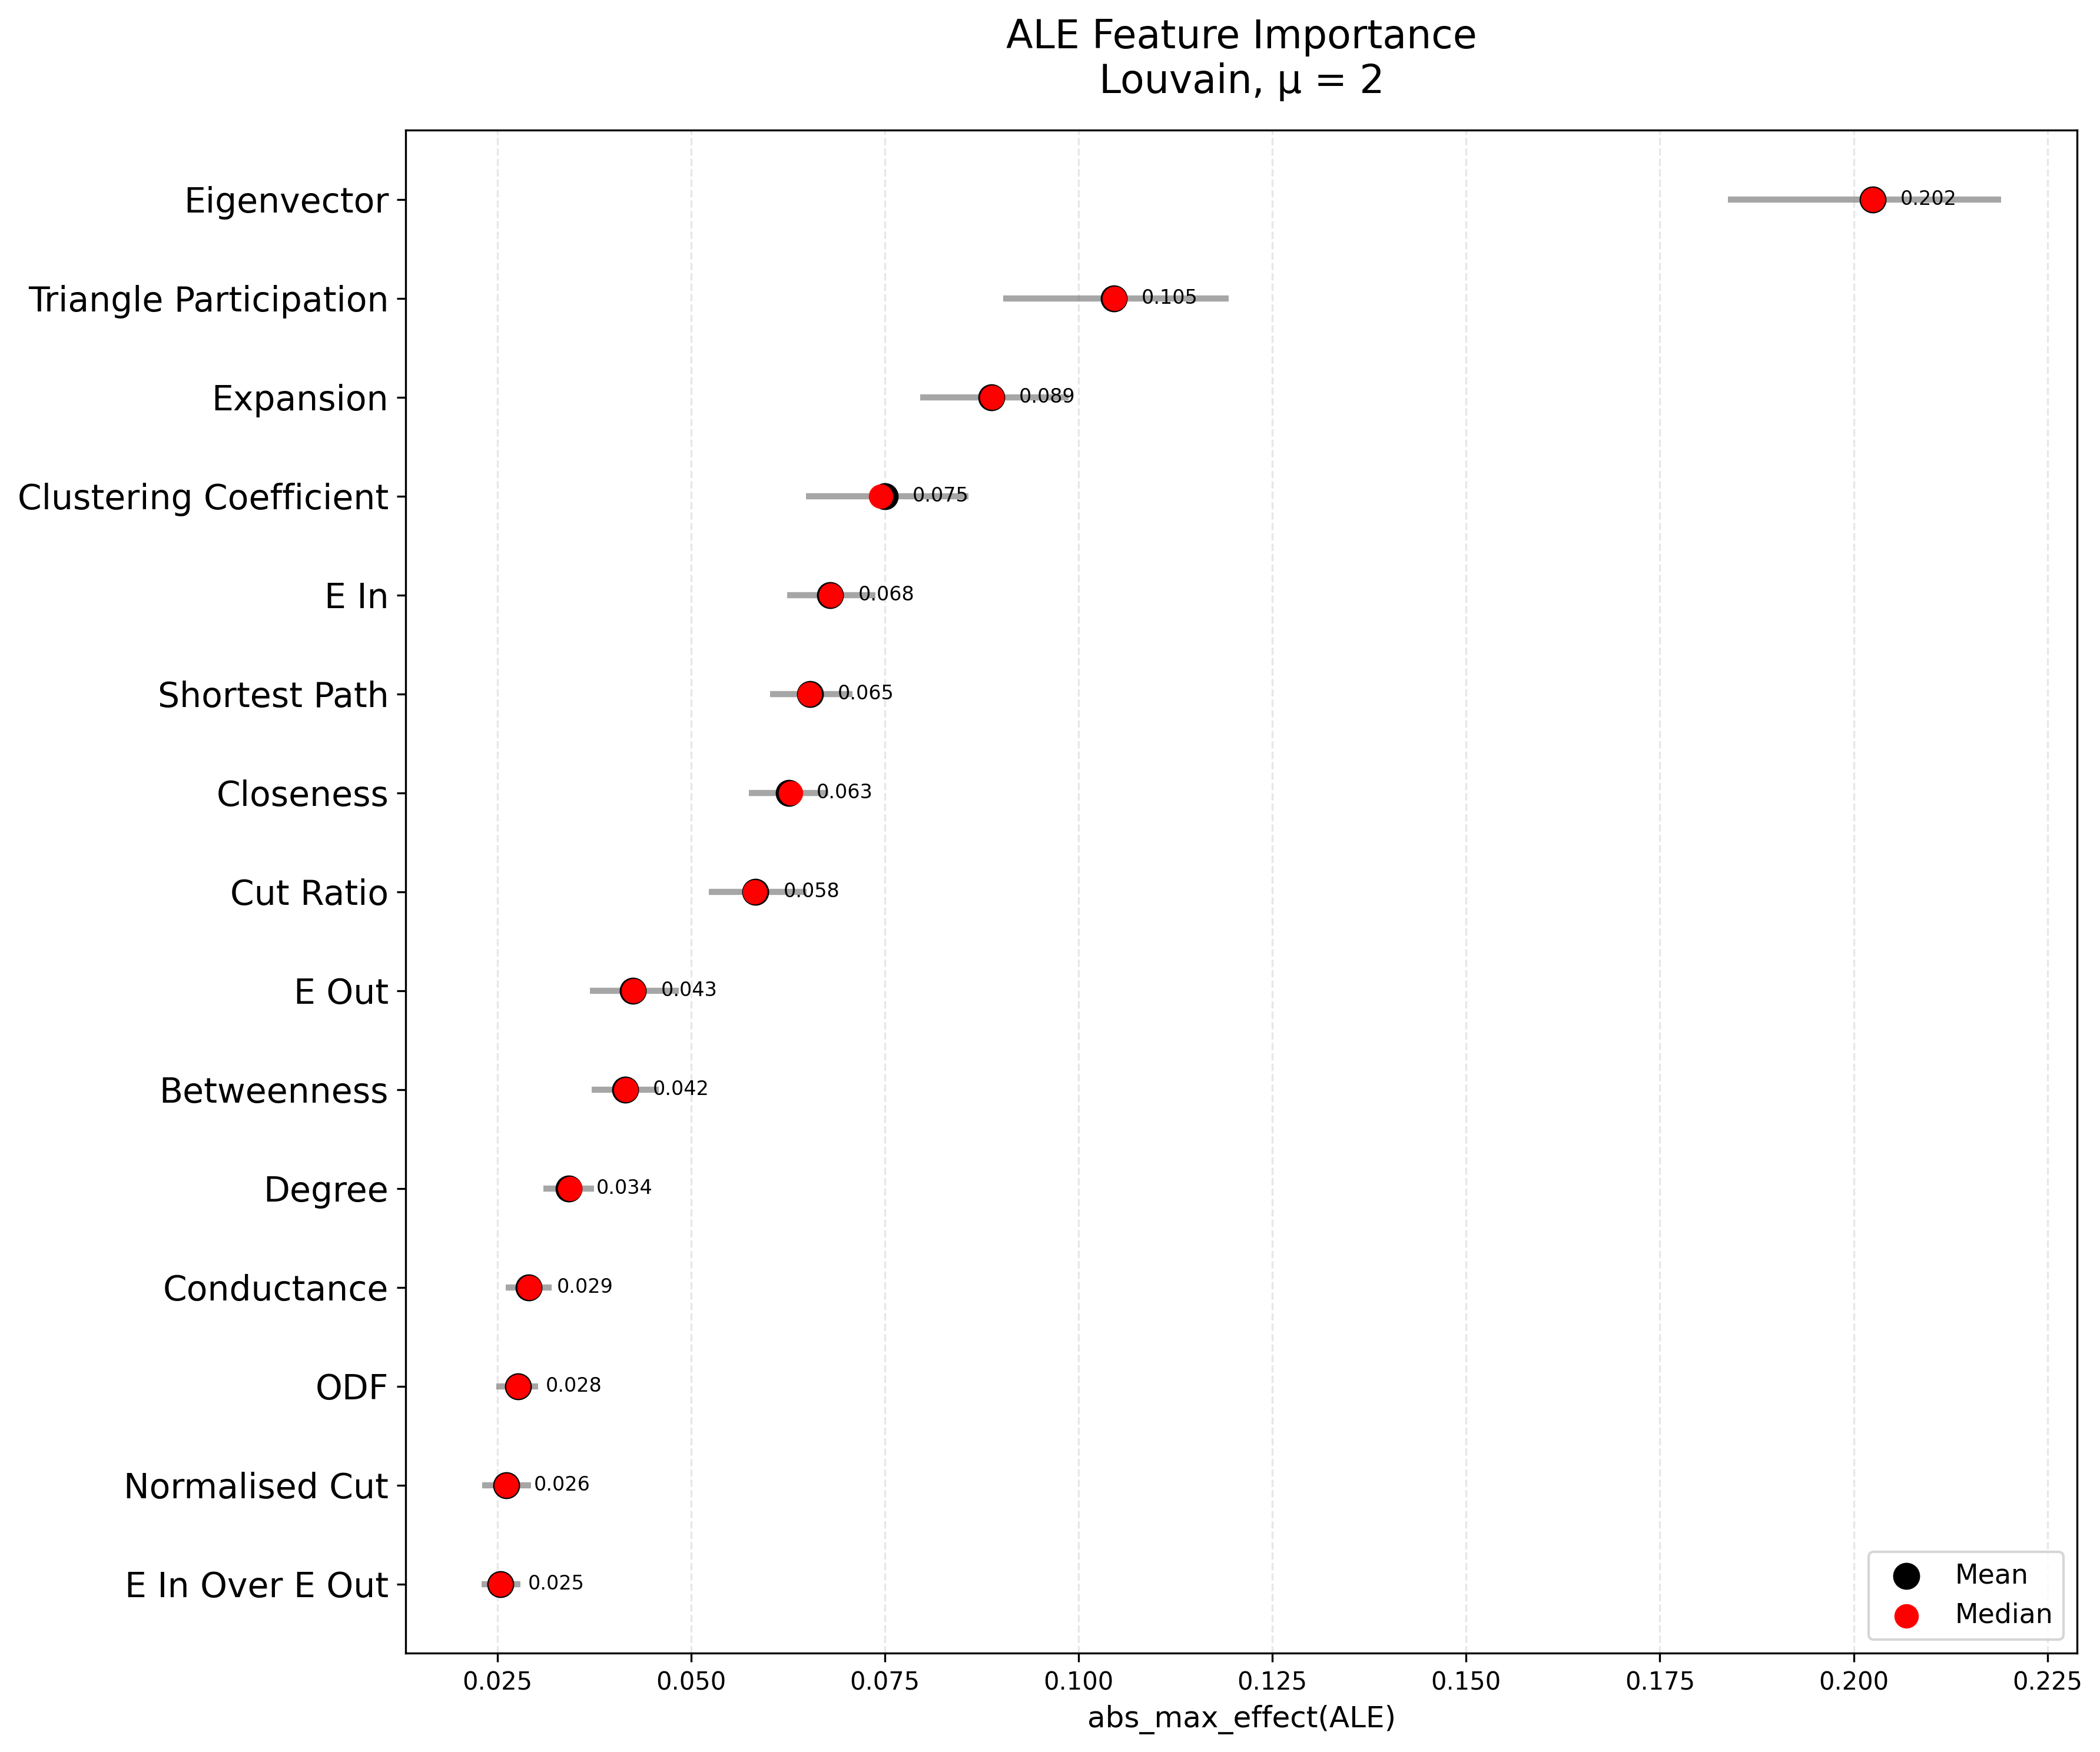

The file beside this chart, header and first rows:
feature, importance_mean, importance_median, ci_lower, ci_upper, std_effect, n_graphs
Eigenvector, 0.2025, 0.2025, 0.1838, 0.219, 0.1011, 120.0
Triangle Participation, 0.1046, 0.1046, 0.09028, 0.1194, 0.08057, 120.0
Expansion, 0.08872, 0.08886, 0.0796, 0.09872, 0.05658, 120.0
Clustering Coefficient, 0.07502, 0.07448, 0.0648, 0.08579, 0.05999, 120.0
E In, 0.06798, 0.068, 0.0624, 0.07381, 0.03261, 120.0
Shortest Path, 0.06536, 0.06532, 0.06018, 0.07083, 0.02848, 120.0
Closeness, 0.06263, 0.06289, 0.05743, 0.06771, 0.02948, 120.0
Cut Ratio, 0.05833, 0.05822, 0.05229, 0.0649, 0.03597, 120.0
E Out, 0.04253, 0.04256, 0.03699, 0.04846, 0.03256, 120.0
Betweenness, 0.04152, 0.04163, 0.03716, 0.04585, 0.02382, 120.0
Degree, 0.03422, 0.03437, 0.03094, 0.03745, 0.01909, 120.0
Conductance, 0.02909, 0.02914, 0.02613, 0.03204, 0.01635, 120.0
ODF, 0.02766, 0.02769, 0.02489, 0.03027, 0.01495, 120.0
Normalised Cut, 0.02617, 0.02621, 0.02304, 0.02934, 0.01762, 120.0
E In Over E Out, 0.02541, 0.02542, 0.02302, 0.02797, 0.01402, 120.0
